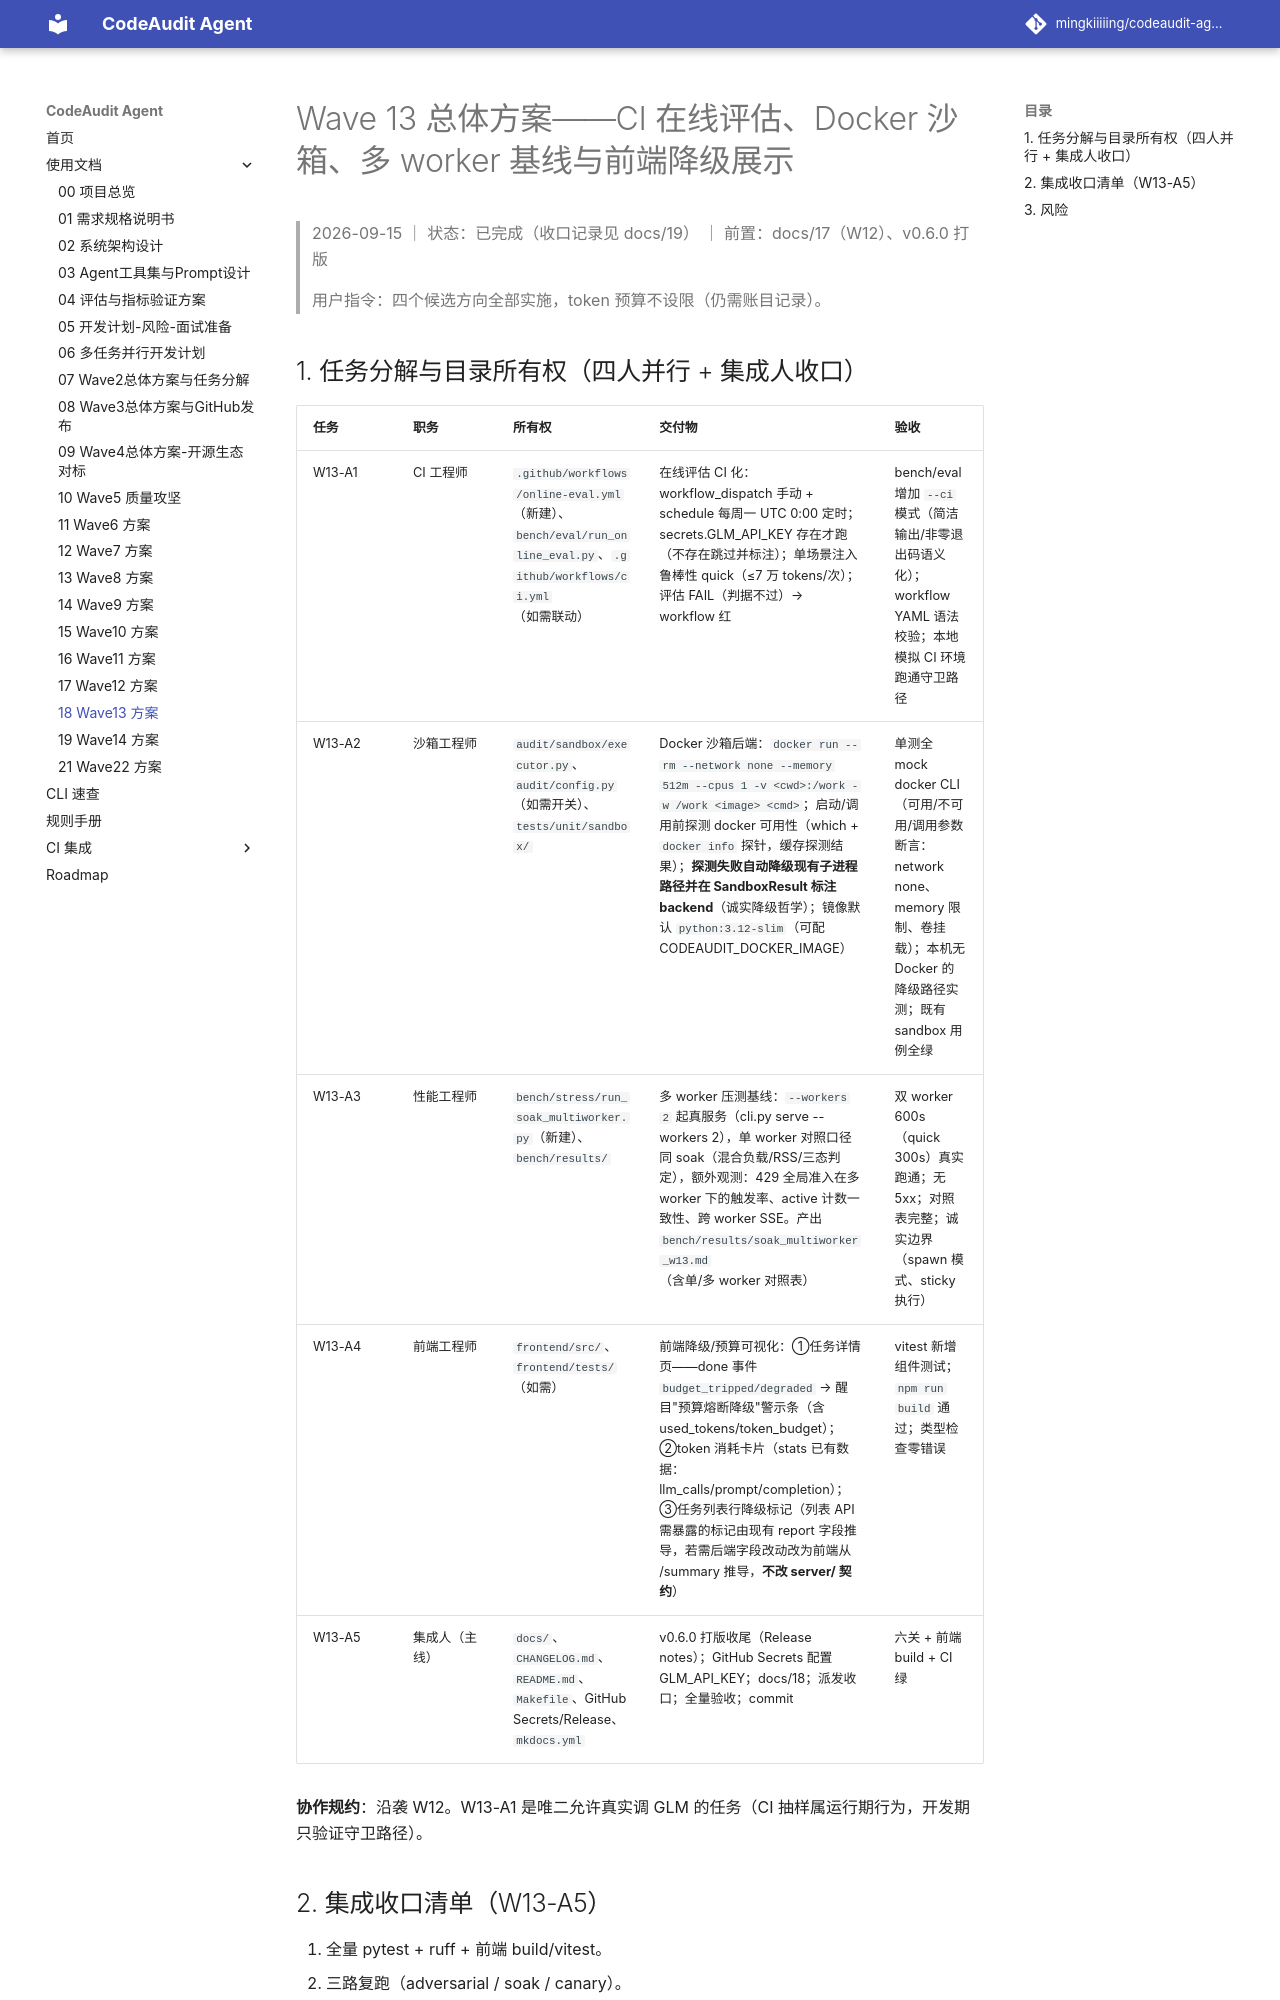

repository: mingkiiiiing/codeaudit-agent · page: design/18-Wave13总体方案-CI评估与Docker沙箱与多worker基线/index.html · generator: mkdocs

# Wave 13 总体方案——CI 在线评估、Docker 沙箱、多 worker 基线与前端降级展示

> 2026-09-15 ｜ 状态：已完成（收口记录见 docs/19） ｜ 前置：docs/17（W12）、v0.6.0 打版
>
> 用户指令：四个候选方向全部实施，token 预算不设限（仍需账目记录）。

## 1. 任务分解与目录所有权（四人并行 + 集成人收口）

| 任务 | 职务 | 所有权 | 交付物 | 验收 |
|---|---|---|---|---|
| W13-A1 | CI 工程师 | `.github/workflows/online-eval.yml`（新建）、`bench/eval/run_online_eval.py`、`.github/workflows/ci.yml`（如需联动） | 在线评估 CI 化：workflow_dispatch 手动 + schedule 每周一 UTC 0:00 定时；secrets.GLM_API_KEY 存在才跑（不存在跳过并标注）；单场景注入鲁棒性 quick（≤7 万 tokens/次）；评估 FAIL（判据不过）→ workflow 红 | bench/eval 增加 `--ci` 模式（简洁输出/非零退出码语义化）；workflow YAML 语法校验；本地模拟 CI 环境跑通守卫路径 |
| W13-A2 | 沙箱工程师 | `audit/sandbox/executor.py`、`audit/config.py`（如需开关）、`tests/unit/sandbox/` | Docker 沙箱后端：`docker run --rm --network none --memory 512m --cpus 1 -v <cwd>:/work -w /work <image> <cmd>`；启动/调用前探测 docker 可用性（which + `docker info` 探针，缓存探测结果）；**探测失败自动降级现有子进程路径并在 SandboxResult 标注 backend**（诚实降级哲学）；镜像默认 `python:3.12-slim`（可配 CODEAUDIT_DOCKER_IMAGE） | 单测全 mock docker CLI（可用/不可用/调用参数断言：network none、memory 限制、卷挂载）；本机无 Docker 的降级路径实测；既有 sandbox 用例全绿 |
| W13-A3 | 性能工程师 | `bench/stress/run_soak_multiworker.py`（新建）、`bench/results/` | 多 worker 压测基线：`--workers 2` 起真服务（cli.py serve --workers 2），单 worker 对照口径同 soak（混合负载/RSS/三态判定），额外观测：429 全局准入在多 worker 下的触发率、active 计数一致性、跨 worker SSE。产出 `bench/results/soak_multiworker_w13.md`（含单/多 worker 对照表） | 双 worker 600s（quick 300s）真实跑通；无 5xx；对照表完整；诚实边界（spawn 模式、sticky 执行） |
| W13-A4 | 前端工程师 | `frontend/src/`、`frontend/tests/`（如需） | 前端降级/预算可视化：①任务详情页——done 事件 `budget_tripped/degraded` → 醒目"预算熔断降级"警示条（含 used_tokens/token_budget）；②token 消耗卡片（stats 已有数据：llm_calls/prompt/completion）；③任务列表行降级标记（列表 API 需暴露的标记由现有 report 字段推导，若需后端字段改动改为前端从 /summary 推导，**不改 server/ 契约**） | vitest 新增组件测试；`npm run build` 通过；类型检查零错误 |
| W13-A5 | 集成人（主线） | `docs/`、`CHANGELOG.md`、`README.md`、`Makefile`、GitHub Secrets/Release、`mkdocs.yml` | v0.6.0 打版收尾（Release notes）；GitHub Secrets 配置 GLM_API_KEY；docs/18；派发收口；全量验收；commit | 六关 + 前端 build + CI 绿 |

**协作规约**：沿袭 W12。W13-A1 是唯二允许真实调 GLM 的任务（CI 抽样属运行期行为，开发期只验证守卫路径）。
